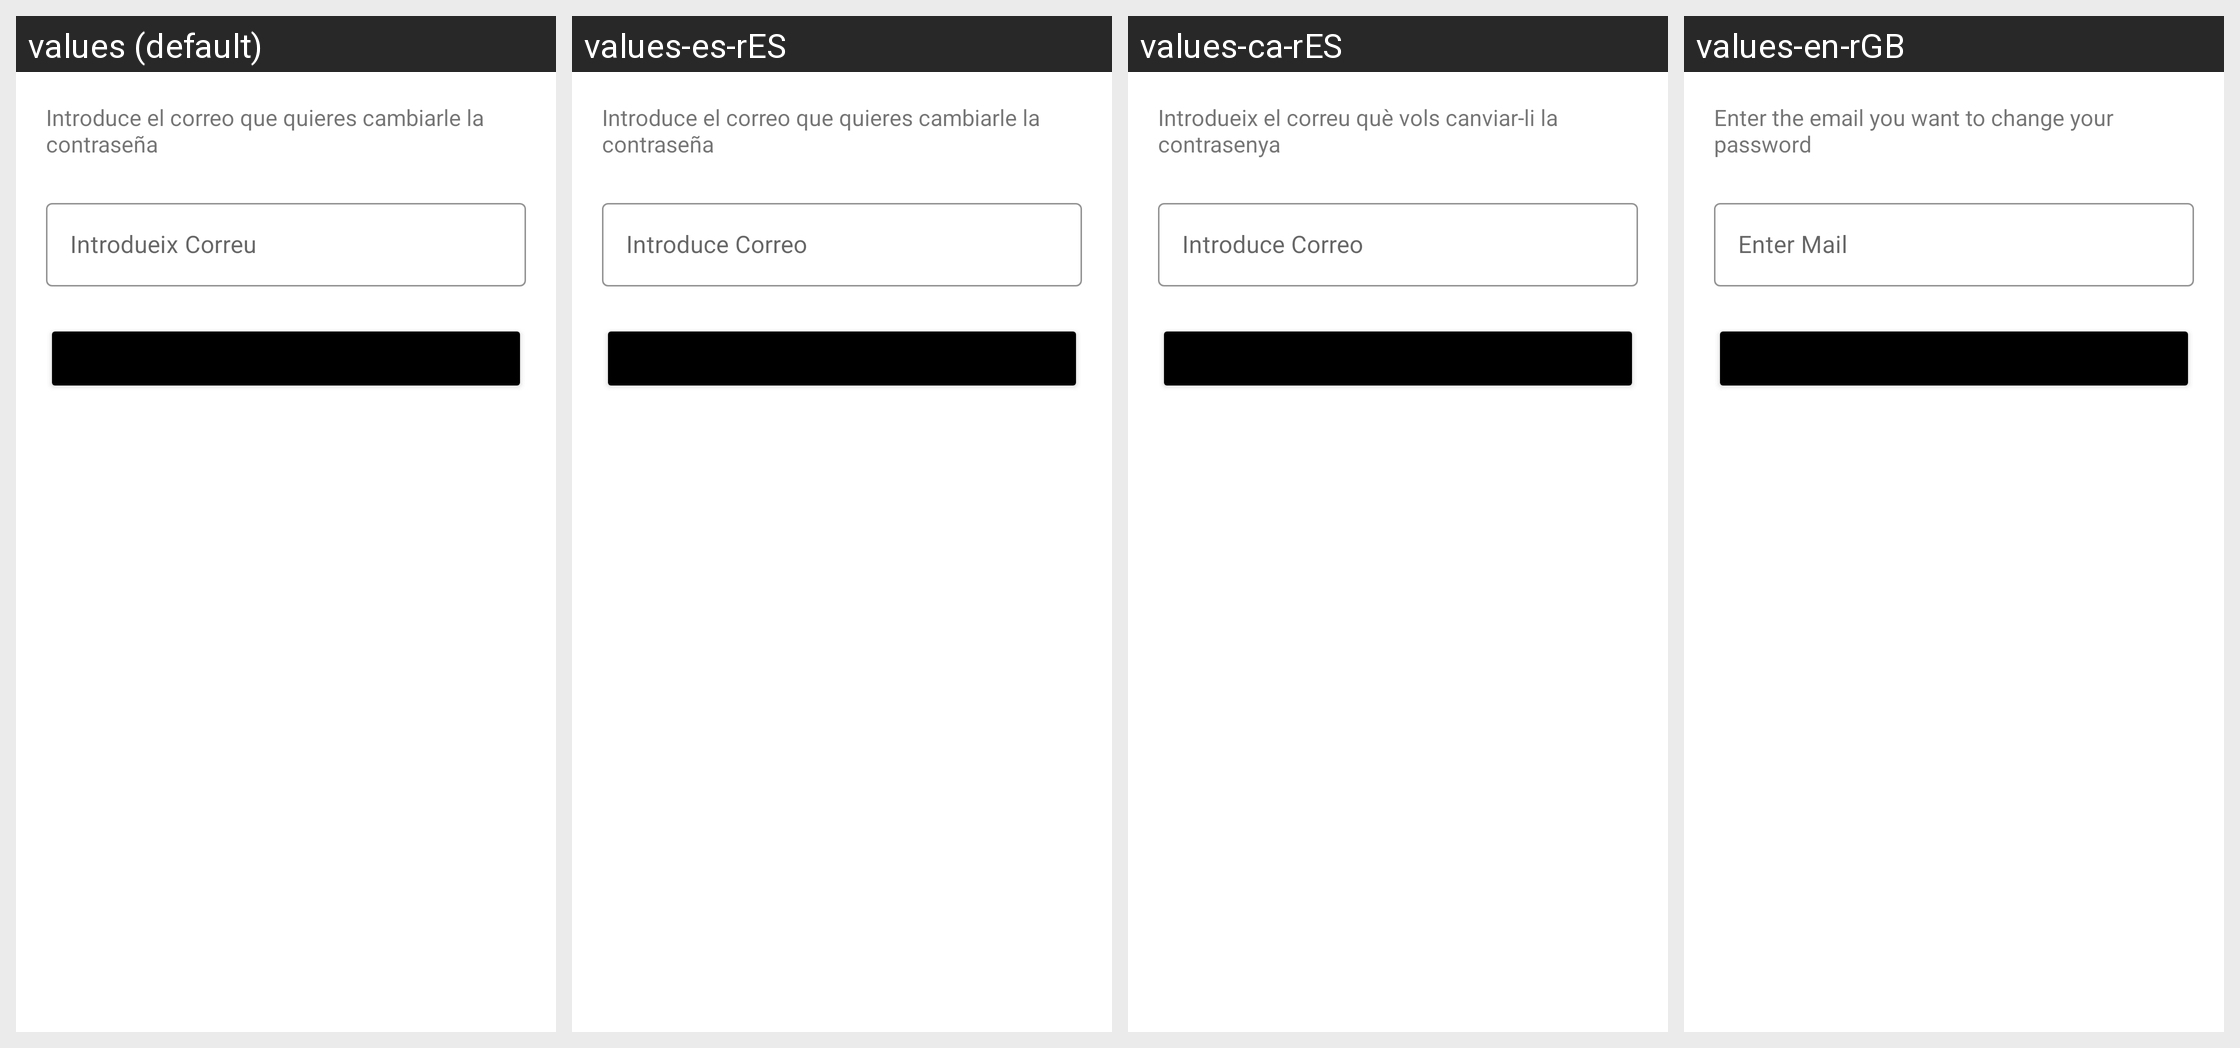

Strings drawn on this Android screen and how each of the app's shown locales translates them:
Android screen res/layout/fragment_recuperar_password.xml rendered under 4 locales, left to right: values (default), values-es-rES, values-ca-rES, values-en-rGB. Device: Nexus 5 (rendered at 1080×1920; each locale shown at half size, 540×960, under a caption strip naming it); theme Theme.AppCatedraUnesco.
Strings drawn on this screen, with the default value and each locale's value (text and hints the layout hard-codes, and strings that could not be matched under every locale, appear in the picture but are not listed):

frecpass1
  values: Introduce el correo que quieres cambiarle la contraseña
  values-es-rES: Introduce el correo que quieres cambiarle la contraseña
  values-ca-rES: Introdueix el correu què vols canviar-li la contrasenya
  values-en-rGB: Enter the email you want to change your password

frecpass2
  values: Introdueix Correu
  values-es-rES: Introduce Correo
  values-ca-rES: Introduce Correo
  values-en-rGB: Enter Mail
